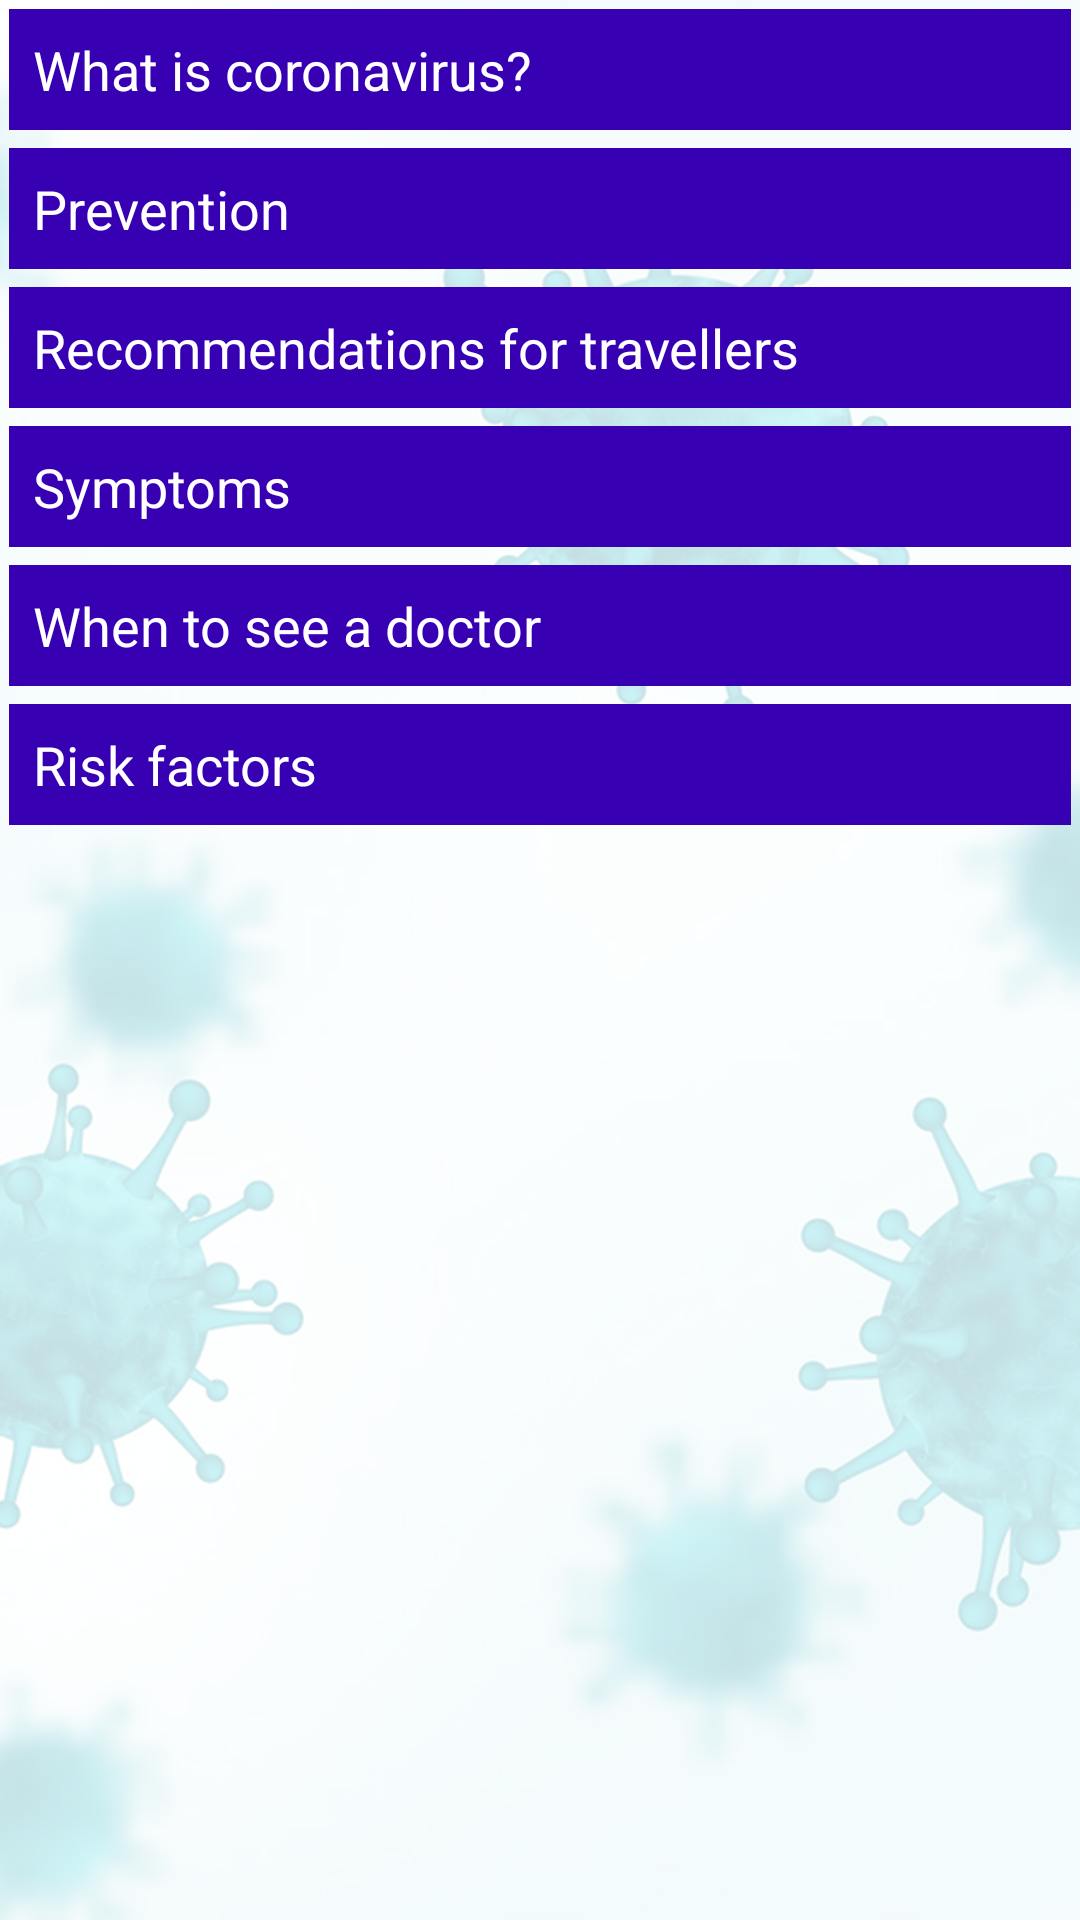

This screen was rendered from an Android layout file. Write that file and the resources it references.
<!-- AndroidManifest.xml: application theme AppTheme -->
<!-- res/layout/problem_list.xml -->
<?xml version="1.0" encoding="utf-8"?>
<LinearLayout xmlns:android="http://schemas.android.com/apk/res/android"
    android:layout_width="match_parent"
    android:layout_height="wrap_content"
    android:background="@drawable/back_image"
    android:orientation="vertical">

    <TextView
        android:id="@+id/new_txt1"
        style="@style/textStyle1"
        android:layout_margin="3dp"
        android:layout_marginLeft="30dp"
        android:background="@color/colorPrimaryDark"
        android:text="What is coronavirus?" />

    <TextView
        android:id="@+id/new_txt2"
        style="@style/textStyle1"
        android:layout_margin="3dp"
        android:layout_marginLeft="30dp"
        android:background="@color/colorPrimaryDark"
        android:text="Prevention" />

    <TextView
        android:id="@+id/new_txt3"
        style="@style/textStyle1"
        android:layout_margin="3dp"
        android:layout_marginLeft="30dp"
        android:background="@color/colorPrimaryDark"
        android:text="Recommendations for travellers

" />    <TextView
        android:id="@+id/new_txt4"
        style="@style/textStyle1"
        android:layout_margin="3dp"
        android:layout_marginLeft="30dp"
        android:background="@color/colorPrimaryDark"
        android:text="Symptoms" />
    <TextView
        android:id="@+id/new_txt5"
        style="@style/textStyle1"
        android:layout_margin="3dp"
        android:layout_marginLeft="30dp"
        android:background="@color/colorPrimaryDark"
        android:text="When to see a doctor" />
    <TextView
        android:id="@+id/new_txt6"
        style="@style/textStyle1"
        android:layout_margin="3dp"
        android:layout_marginLeft="30dp"
        android:background="@color/colorPrimaryDark"
        android:text="Risk factors
" />
</LinearLayout>
<!-- resources referenced by this layout -->
<resources>
  <!-- drawable back_image: png bitmap (drawable, 463790 bytes) -->
  <style name="textStyle1">
          <item name="android:textAppearance">?android:attr/textAppearanceMedium</item>
          <item name="android:textColor">@android:color/white</item>
          <item name="android:gravity">left|center_horizontal|clip_horizontal</item>
          <item name="android:padding">8dp</item>
          <item name="android:layout_width">match_parent</item>
          <item name="android:layout_height">wrap_content</item>
  
      </style>
  <style name="AppTheme" parent="Theme.AppCompat.Light.DarkActionBar">
          
          <item name="colorPrimary">@color/colorPrimary</item>
          <item name="colorPrimaryDark">@color/colorPrimaryDark</item>
          <item name="colorAccent">@color/colorAccent</item>
      </style>
  <!-- not gathered from this repository: default colours our renderer supplied (Android Studio template values) -->
  <color name="colorPrimary">#FF6200EE</color>
  <color name="colorPrimaryDark">#FF3700B3</color>
  <color name="colorAccent">#FF03DAC5</color>
</resources>
